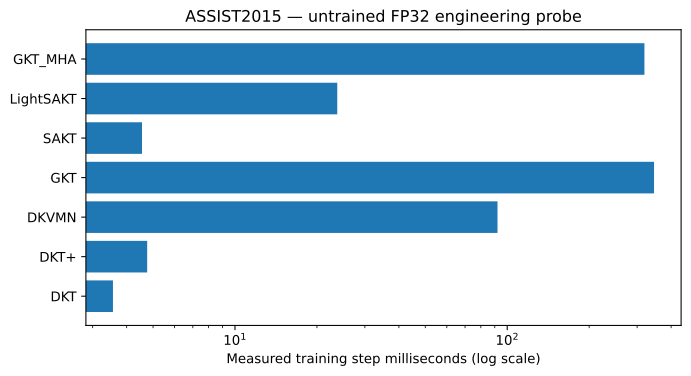

Data behind this chart, as committed beside it:
case, dataset, model, train_step_mean, eval_step_mean, dataset_construction_seconds, batch_collation_seconds, host_to_device_seconds, peak_allocated_bytes, peak_reserved_bytes
ASSIST2015-DKT-primary, ASSIST2015, DKT, 0.003562, 0.0009341, 1.147, 0.0007886, 0.0001543, 165896192, 171966464
ASSIST2015-DKTplus-primary, ASSIST2015, DKT+, 0.004757, 0.0009419, 1.05, 0.0007925, 0.0001529, 165910016, 171966464
ASSIST2015-DKVMN-primary, ASSIST2015, DKVMN, 0.09211, 0.02057, 1.046, 0.0008788, 0.0001654, 165173760, 195035136
ASSIST2015-GKT-primary, ASSIST2015, GKT, 0.3462, 0.08472, 1.273, 0.0006235, 0.0001397, 450204160, 497025024
ASSIST2015-SAKT-primary, ASSIST2015, SAKT, 0.004554, 0.0011, 1.054, 0.000645, 0.0001674, 155345920, 167772160
ASSIST2015-LightSAKT-primary, ASSIST2015, LightSAKT, 0.02375, 0.004203, 1.273, 0.0006642, 0.0001603, 829632512, 1396703232
ASSIST2015-GKT_MHA-primary, ASSIST2015, GKT_MHA, 0.3192, 0.1052, 1.076, 0.0005881, 0.0001186, 311429632, 348127232
